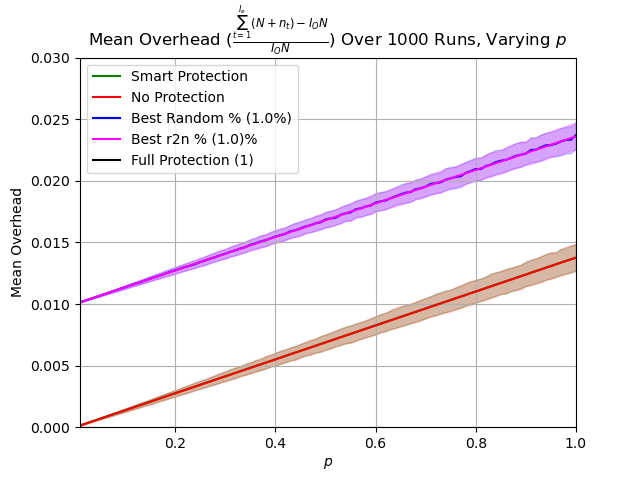

The data file committed next to this chart (first rows):
p, prot_overhead, nonprot_overhead, rand_overhead, r2n_overhead
0.0102, 0.0001405, 0.0001405, 0.01014, 0.01015
0.02, 0.0002753, 0.0002753, 0.01027, 0.01028
0.03, 0.0004129, 0.0004129, 0.01041, 0.01042
0.04, 0.0005506, 0.0005506, 0.01054, 0.01055
0.05, 0.0006882, 0.0006882, 0.01068, 0.01069
0.06, 0.0008259, 0.0008259, 0.01082, 0.01082
0.07, 0.0009636, 0.0009636, 0.01096, 0.01096
0.08, 0.001101, 0.001101, 0.01109, 0.0111
0.09, 0.001239, 0.001239, 0.01123, 0.01123
0.1, 0.001376, 0.001376, 0.01137, 0.01137
0.11, 0.001514, 0.001514, 0.0115, 0.0115
0.12, 0.001652, 0.001652, 0.01165, 0.01164
0.13, 0.001789, 0.001789, 0.01176, 0.01178
0.14, 0.001927, 0.001927, 0.01191, 0.01191
0.15, 0.002065, 0.002065, 0.01205, 0.01205
0.16, 0.002202, 0.002202, 0.01219, 0.01218
0.17, 0.00234, 0.00234, 0.01232, 0.01232
0.18, 0.002478, 0.002478, 0.01246, 0.01246
0.19, 0.002615, 0.002615, 0.01261, 0.01259
0.2, 0.002753, 0.002753, 0.01273, 0.01273
0.21, 0.002891, 0.002891, 0.01287, 0.01286
0.22, 0.003028, 0.003028, 0.013, 0.013
0.23, 0.003166, 0.003166, 0.01312, 0.01314
0.24, 0.003304, 0.003304, 0.01324, 0.01327
0.25, 0.003441, 0.003441, 0.01341, 0.01341
0.26, 0.003579, 0.003579, 0.01354, 0.01354
0.27, 0.003717, 0.003717, 0.01369, 0.01368
0.28, 0.003854, 0.003854, 0.0138, 0.01382
0.29, 0.003992, 0.003992, 0.01396, 0.01395
0.3, 0.00413, 0.00413, 0.01408, 0.01409
0.31, 0.004268, 0.004268, 0.01423, 0.01422
0.32, 0.004405, 0.004405, 0.01435, 0.01436
0.33, 0.004543, 0.004543, 0.01451, 0.01449
0.34, 0.00468, 0.00468, 0.01461, 0.01463
0.35, 0.004818, 0.004818, 0.0148, 0.01477
0.36, 0.004957, 0.004957, 0.01492, 0.0149
0.37, 0.005094, 0.005094, 0.01507, 0.01504
0.38, 0.005232, 0.005232, 0.01517, 0.01518
0.39, 0.005368, 0.005368, 0.01532, 0.01531
0.4, 0.005506, 0.005506, 0.01547, 0.01545
0.41, 0.005643, 0.005643, 0.01559, 0.01558
0.42, 0.005783, 0.005783, 0.0157, 0.01572
0.43, 0.00592, 0.00592, 0.0159, 0.01586
0.44, 0.006058, 0.006058, 0.01599, 0.01599
0.45, 0.006195, 0.006195, 0.01613, 0.01613
0.46, 0.006334, 0.006334, 0.0163, 0.01626
0.47, 0.006471, 0.006471, 0.01639, 0.0164
0.48, 0.006608, 0.006608, 0.01655, 0.01653
0.49, 0.006747, 0.006747, 0.01663, 0.01667
0.5, 0.006882, 0.006882, 0.01686, 0.01681
0.51, 0.007023, 0.007023, 0.01694, 0.01694
0.52, 0.007158, 0.007158, 0.017, 0.01708
0.53, 0.007298, 0.007298, 0.01723, 0.01722
0.54, 0.007436, 0.007436, 0.01736, 0.01735
0.55, 0.007571, 0.007571, 0.01744, 0.01749
0.56, 0.007711, 0.007711, 0.01768, 0.01762
0.57, 0.007847, 0.007847, 0.01776, 0.01776
0.58, 0.007984, 0.007984, 0.01791, 0.01789
0.59, 0.008125, 0.008125, 0.01799, 0.01803
0.6, 0.008262, 0.008262, 0.01823, 0.01817
... 40 more rows
